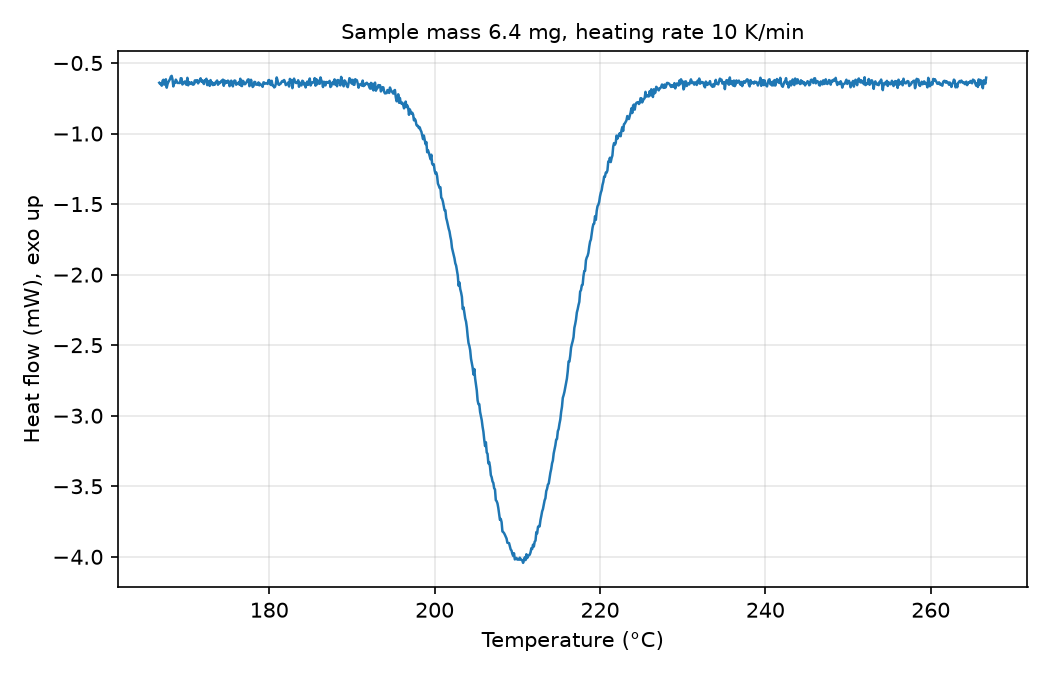

Values plotted in this chart, from the file beside it:
# sample_mass_mg=6.4, heating_rate_K_per_min=10, exo=up
Temperature (°C), Heat flow (mW)
166.7, -0.6402
166.8, -0.6485
166.9, -0.6426
167, -0.6607
167.1, -0.6262
167.2, -0.6188
167.3, -0.6533
167.4, -0.6255
167.5, -0.6154
167.6, -0.675
167.7, -0.6493
167.8, -0.635
167.9, -0.6249
168, -0.6138
168.1, -0.5966
168.2, -0.5911
168.3, -0.6164
168.4, -0.6659
168.5, -0.6409
168.6, -0.6418
168.7, -0.6179
168.8, -0.6278
168.9, -0.6413
169, -0.6411
169.1, -0.6412
169.2, -0.642
169.3, -0.6077
169.4, -0.6091
169.5, -0.6524
169.6, -0.638
169.7, -0.6392
169.8, -0.6306
169.9, -0.6497
170, -0.6541
170.1, -0.605
170.2, -0.6581
170.3, -0.6349
170.4, -0.6467
170.5, -0.648
170.6, -0.6359
170.7, -0.6514
170.8, -0.6536
170.9, -0.6504
171, -0.6234
171.1, -0.6357
171.2, -0.6231
171.3, -0.6217
171.4, -0.6447
171.5, -0.6299
171.6, -0.6225
171.7, -0.6083
171.8, -0.6326
171.9, -0.6234
172, -0.6366
172.1, -0.6489
172.2, -0.6216
172.3, -0.6223
172.4, -0.6115
172.5, -0.6567
... 942 more rows
